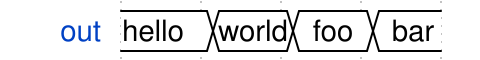

Give the WaveDrom (WaveJSON) description of this timing diagram.

{
    "config": {},
    "signal": [
        {
            "wave": "====",
            "data": [
                "hello",
                "world",
                "foo",
                "bar"
            ],
            "name": "out"
        }
    ]
}